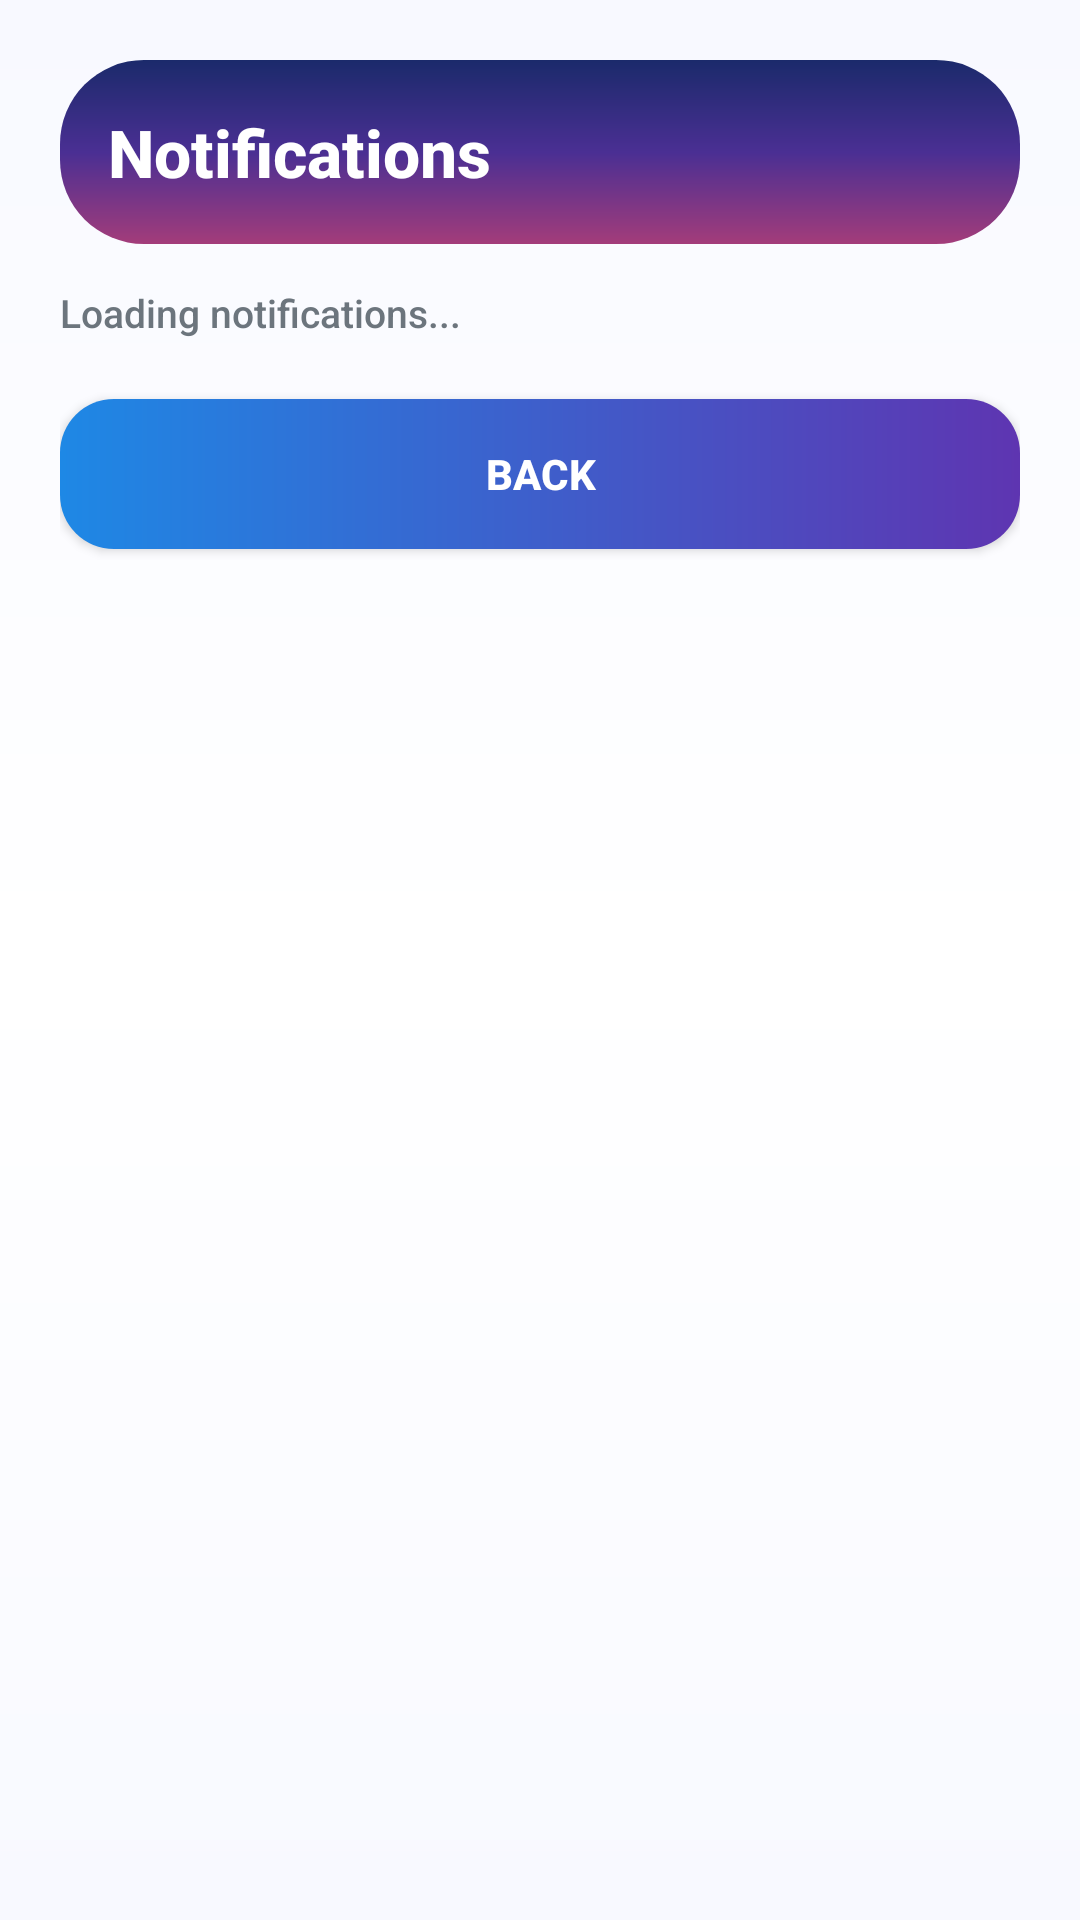

Android layout source for this screen:
<!-- AndroidManifest.xml: application theme Theme.Hms -->
<!-- res/layout/activity_customer_notifications.xml -->
<?xml version="1.0" encoding="utf-8"?>
<ScrollView xmlns:android="http://schemas.android.com/apk/res/android"
    android:layout_width="match_parent"
    android:layout_height="match_parent"
    android:background="@drawable/bg_page_gradient"
    android:fillViewport="true">

    <LinearLayout
        android:layout_width="match_parent"
        android:layout_height="wrap_content"
        android:orientation="vertical"
        android:padding="20dp">

        <TextView
            android:layout_width="match_parent"
            android:layout_height="wrap_content"
            android:background="@drawable/bg_hero_gradient"
            android:padding="16dp"
            android:text="Notifications"
            android:textColor="#FFFFFF"
            android:textSize="22sp"
            android:textStyle="bold" />

        <TextView
            android:id="@+id/tvNotificationsEmpty"
            android:layout_width="wrap_content"
            android:layout_height="wrap_content"
            android:layout_marginTop="14dp"
            android:text="Loading notifications..."
            android:textColor="@color/text_secondary"
            android:textSize="13sp" />

        <LinearLayout
            android:id="@+id/llNotifications"
            android:layout_width="match_parent"
            android:layout_height="wrap_content"
            android:orientation="vertical" />

        <Button
            android:id="@+id/btnBackNotifications"
            android:layout_width="match_parent"
            android:layout_height="50dp"
            android:layout_marginTop="20dp"
            android:layout_marginBottom="8dp"
            android:background="@drawable/rounded_button"
            android:text="Back"
            android:textColor="#FFFFFF"
            android:textStyle="bold" />
    </LinearLayout>
</ScrollView>
<!-- resources referenced by this layout -->
<resources>
  <color name="text_secondary">#6C757D</color>
  <!-- drawable bg_hero_gradient (drawable) -->
  <?xml version="1.0" encoding="utf-8"?>
  <shape xmlns:android="http://schemas.android.com/apk/res/android"
      android:shape="rectangle">
      <corners android:radius="28dp" />
      <gradient
          android:angle="320"
          android:startColor="#1B2A6B"
          android:centerColor="#4A2F93"
          android:endColor="#A33C7A" />
  </shape>
  <!-- drawable bg_page_gradient (drawable) -->
  <?xml version="1.0" encoding="utf-8"?>
  <shape xmlns:android="http://schemas.android.com/apk/res/android"
      android:shape="rectangle">
      <gradient
          android:angle="270"
          android:startColor="@color/neutral_bg"
          android:centerColor="@color/surface"
          android:endColor="@color/neutral_bg" />
  </shape>
  <!-- drawable rounded_button (drawable) -->
  <?xml version="1.0" encoding="utf-8"?>
  <shape xmlns:android="http://schemas.android.com/apk/res/android"
      android:shape="rectangle">
      <corners android:radius="18dp" />
      <gradient
          android:angle="0"
          android:startColor="#1E88E5"
          android:endColor="#5E35B1" />
  </shape>
  <style name="Theme.Hms" parent="Base.Theme.Hms" />
  <color name="neutral_bg">#F8F9FF</color>
  <color name="surface">#FFFFFF</color>
  <style name="Base.Theme.Hms" parent="Theme.Material3.DayNight.NoActionBar">
          <item name="colorPrimary">@color/primary</item>
          <item name="colorOnPrimary">@color/white</item>
          <item name="colorSecondary">@color/secondary</item>
          <item name="colorOnSecondary">@color/white</item>
          <item name="colorSurface">@color/surface</item>
          <item name="colorOnSurface">@color/text_primary</item>
          <item name="colorSurfaceVariant">@color/surface_variant</item>
          <item name="colorOutline">@color/text_secondary</item>
          <item name="android:windowBackground">@color/neutral_bg</item>
          <item name="android:fontFamily">sans-serif-medium</item>
          <item name="fontFamily">sans-serif-medium</item>
      </style>
  <color name="primary">#5E35B1</color>
  <color name="white">#FFFFFFFF</color>
  <color name="secondary">#42A5F5</color>
  <color name="text_primary">#1A1A2E</color>
  <color name="surface_variant">#F1F3F9</color>
</resources>
